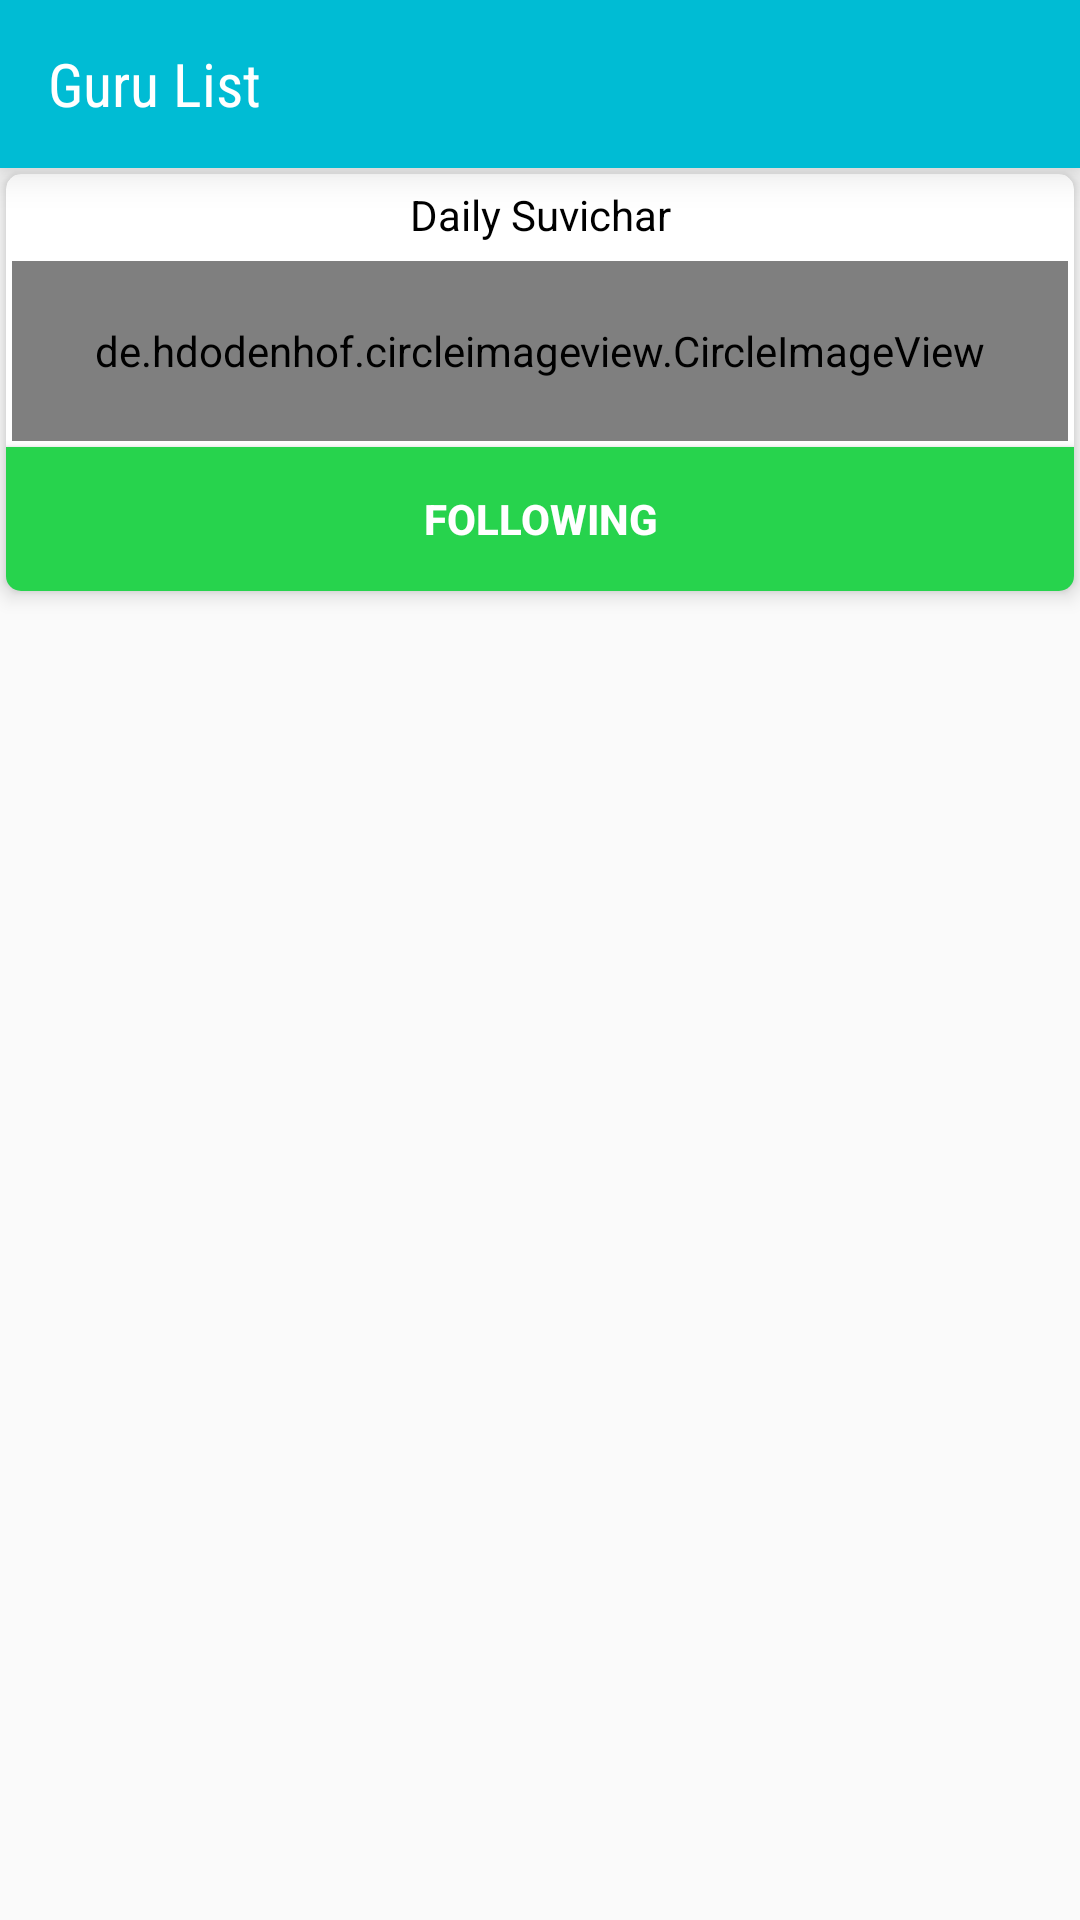

Reconstruct the res/layout file that produces this screen, plus the resources it refers to.
<!-- AndroidManifest.xml: application theme AppTheme.NoActionBar -->
<!-- res/layout/activity_guru.xml -->
<?xml version="1.0" encoding="utf-8"?>
<android.support.design.widget.CoordinatorLayout xmlns:android="http://schemas.android.com/apk/res/android"
    xmlns:app="http://schemas.android.com/apk/res-auto"
    xmlns:tools="http://schemas.android.com/tools"
    android:layout_width="match_parent"
    android:layout_height="match_parent">

    <android.support.v7.widget.Toolbar
        android:id="@+id/toolbar"
        android:layout_width="match_parent"
        android:layout_height="?attr/actionBarSize"
        android:background="?attr/colorPrimary"
        android:elevation="@dimen/app_bar_elevation"
        app:popupTheme="@style/AppTheme.PopupOverlay"
        android:layout_marginBottom="4sp">

        <TextView
            android:layout_width="wrap_content"
            android:layout_height="wrap_content"
            android:textSize="20sp"
            android:textColor="#FFFFFF"
            android:fontFamily="sans-serif-condensed"
            android:text="@string/guru_list"/>

    </android.support.v7.widget.Toolbar>

    <LinearLayout xmlns:android="http://schemas.android.com/apk/res/android"
        android:layout_width="match_parent"
        android:layout_height="match_parent"
        android:orientation="vertical"
        android:layout_marginTop="?attr/actionBarSize">

        <android.support.v7.widget.CardView
            android:id="@+id/cardView"
            android:layout_width="match_parent"
            android:layout_height="wrap_content"
            android:layout_margin="2sp"
            android:orientation="vertical"
            app:cardBackgroundColor="@color/white"
            app:cardElevation="4sp"
            app:cardCornerRadius="5dp">

            <LinearLayout
                android:id="@+id/ll"
                android:layout_width="match_parent"
                android:layout_height="wrap_content"
                android:orientation="vertical">

                <TextView
                    android:id="@+id/guru_name"
                    android:layout_width="match_parent"
                    android:layout_height="match_parent"
                    android:fontFamily="sans-serif"
                    android:padding="4sp"
                    android:text="@string/daily_suvichar"
                    android:textAlignment="center"
                    android:textColor="#000000" />

                <FrameLayout
                    android:layout_width="match_parent"
                    android:layout_height="60sp"
                    android:layout_margin="2sp">

                    <de.hdodenhof.circleimageview.CircleImageView
                        xmlns:app="http://schemas.android.com/apk/res-auto"
                        android:id="@+id/imageViewMain"
                        android:layout_width="match_parent"
                        android:layout_height="match_parent"
                        android:src="@mipmap/ic_launcher"
                        app:civ_border_width="2dp"
                        app:civ_border_color="#FF000000"/>

                </FrameLayout>

                <Button
                    android:layout_width="match_parent"
                    android:layout_height="wrap_content"
                    android:text="@string/following_caps"
                    android:textStyle="bold"
                    android:id="@+id/follow"
                    android:textColor="@color/white"
                    android:clickable="false"
                    android:layout_gravity="center_horizontal"
                    android:background="@color/green" />

            </LinearLayout>

        </android.support.v7.widget.CardView>

        <android.support.v7.widget.RecyclerView
            android:id="@+id/recyclerview"
            android:layout_width="match_parent"
            android:layout_height="match_parent">

        </android.support.v7.widget.RecyclerView>

    </LinearLayout>

</android.support.design.widget.CoordinatorLayout>
<!-- resources referenced by this layout -->
<resources>
  <color name="green">#27D34D</color>
  <color name="white">#ffffff</color>
  <dimen name="app_bar_elevation">8sp</dimen>
  <!-- mipmap ic_launcher: png bitmap (mipmap-hdpi, 9268 bytes) -->
  <string name="daily_suvichar">Daily Suvichar</string>
  <string name="following_caps">FOLLOWING</string>
  <string name="guru_list">Guru List</string>
  <style name="AppTheme.PopupOverlay" parent="ThemeOverlay.AppCompat.Light" />
  <style name="AppTheme.NoActionBar">
          <item name="windowActionBar">false</item>
          <item name="windowNoTitle">true</item>
      </style>
</resources>
